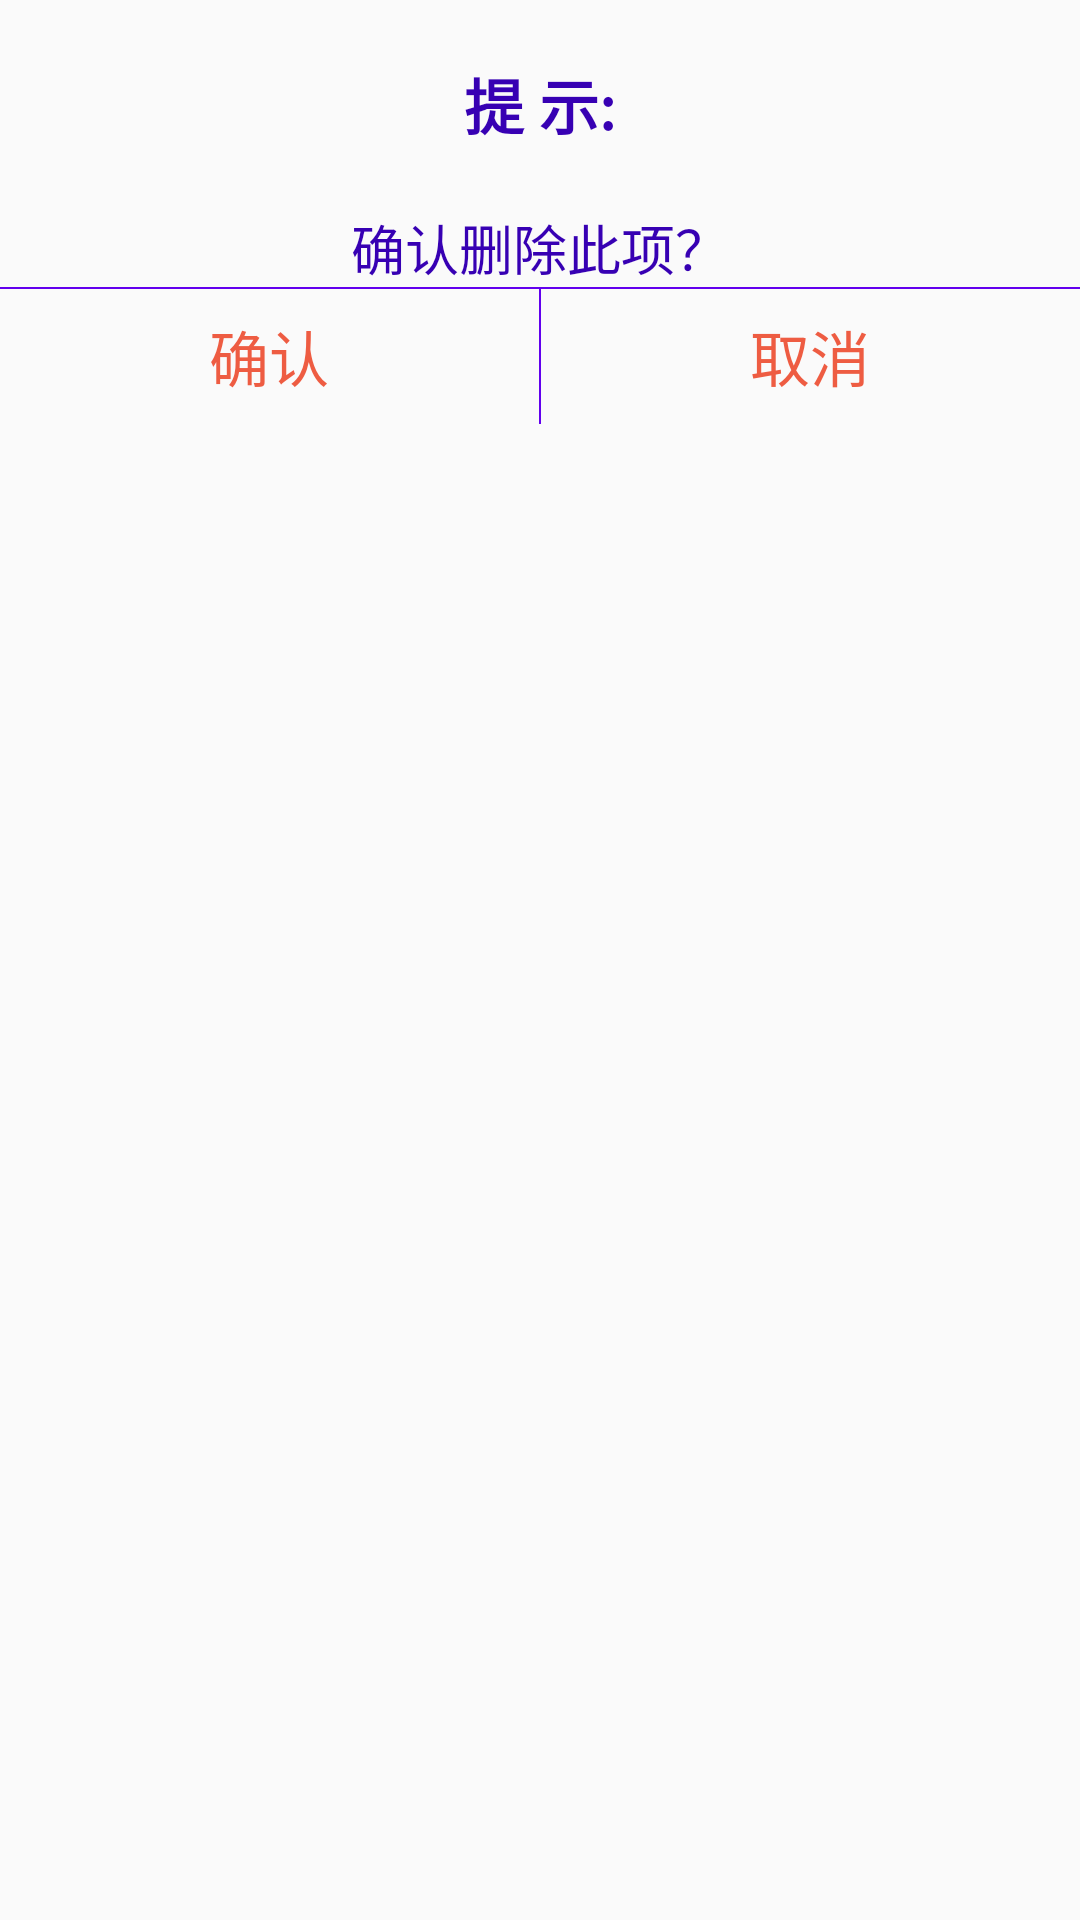

Here is an Android app screen rendered from its layout file. Give the layout XML and the strings, colors and styles it references.
<!-- AndroidManifest.xml: application theme AppTheme -->
<!-- res/layout/layout_custom_dialog.xml -->
<?xml version="1.0" encoding="utf-8"?>
<LinearLayout
    xmlns:android="http://schemas.android.com/apk/res/android"
    android:layout_width="match_parent"
    android:layout_height="match_parent"
    android:orientation="vertical"
    android:gravity="center_horizontal"
    android:background="@drawable/bg_custom_dialog">
    <TextView
        android:id="@+id/tv_title"
        android:layout_width="wrap_content"
        android:layout_height="wrap_content"
        android:text="提 示:"
        android:textColor="@color/colorPrimaryDark"
        android:textSize="20sp"
        android:textStyle="bold"
        android:layout_marginTop="20dp"/>
    <TextView
        android:id="@+id/tv_message"
        android:layout_width="wrap_content"
        android:layout_height="wrap_content"
        android:text="确认删除此项？"
        android:textColor="@color/colorPrimaryDark"
        android:textSize="18sp"
        android:layout_marginTop="20dp"/>
    <View
        android:layout_height="0.5dp"
        android:layout_width="match_parent"
        android:background="@color/colorPrimary"/>
    <LinearLayout
        android:layout_width="match_parent"
        android:layout_height="45dp"
        android:orientation="horizontal">
        <TextView
            android:id="@+id/tv_confirm"
            android:layout_width="0dp"
            android:layout_height="match_parent"
            android:layout_weight="1"
            android:text="确认"
            android:textSize="20sp"
            android:textColor="#EE5C42"
            android:gravity="center"/>
        <View
            android:layout_height="match_parent"
            android:layout_width="0.5dp"
            android:background="@color/colorPrimary"/>
        <TextView
            android:id="@+id/tv_cancel"
            android:layout_width="0dp"
            android:layout_height="match_parent"
            android:layout_weight="1"
            android:text="取消"
            android:textSize="20sp"
            android:textColor="#EE5C42"
            android:gravity="center"/>
    </LinearLayout>
</LinearLayout>
<!-- resources referenced by this layout -->
<resources>
  <style name="AppTheme" parent="Theme.AppCompat.Light.DarkActionBar">
          
          <item name="colorPrimary">@color/colorPrimary</item>
          <item name="colorPrimaryDark">@color/colorPrimaryDark</item>
          <item name="colorAccent">@color/colorAccent</item>
      </style>
  <!-- not gathered from this repository: default colours our renderer supplied (Android Studio template values) -->
  <color name="colorPrimary">#FF6200EE</color>
  <color name="colorPrimaryDark">#FF3700B3</color>
  <color name="colorAccent">#FF03DAC5</color>
</resources>
